Run: headless pygame with SDL's dummy video driver; simulated clock (each Clock.tick advances the game by its frame time, no real sleeping); random seed 0; keys injected as events and as key.get_pressed() state; mouse plan: one left click at the window centre at the start of phase 2, then a move to the lower-right quarter at the start of phase 3.
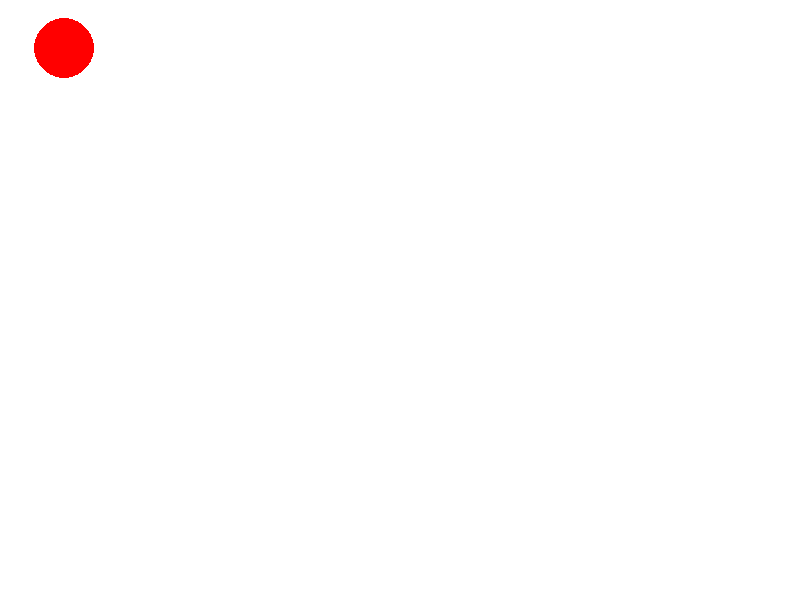
Frame 1 of 4 · flips 1–60 · no input
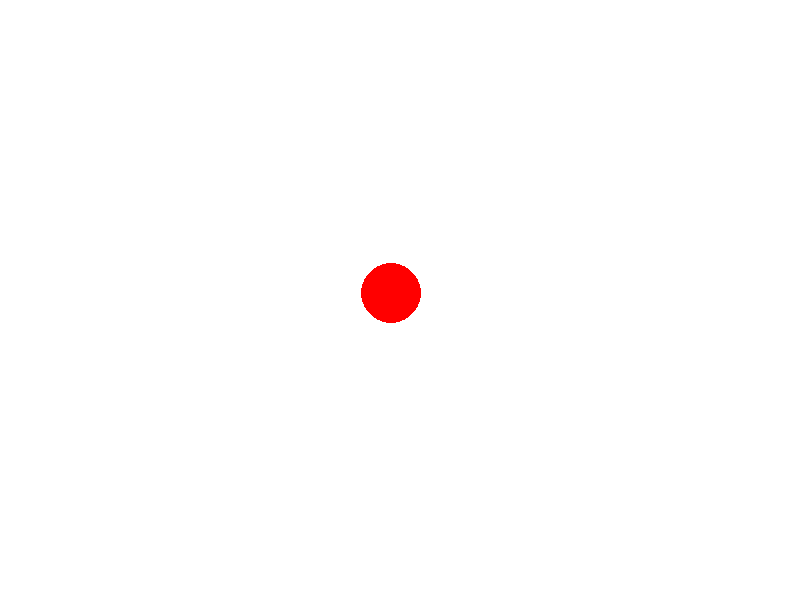
Frame 2 of 4 · flips 61–180 · clicked the window centre · tapped SPACE, RETURN · held RIGHT (→), D
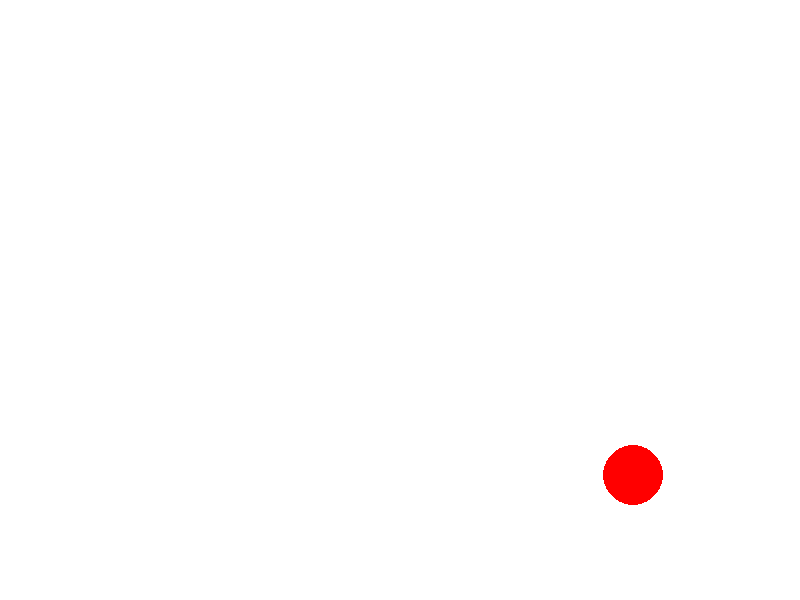
Frame 3 of 4 · flips 181–300 · moved the mouse to the lower-right quarter · held DOWN (↓), S
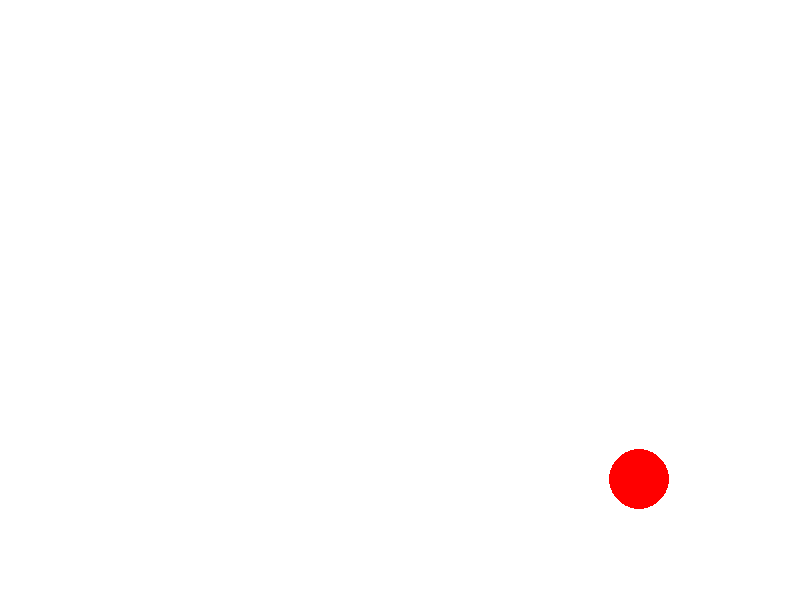
Frame 4 of 4 · flips 301–420 · held LEFT (←), A, UP (↑), W

The pygame program that drew these frames:

import pygame
import sys

# Инициализация Pygame
pygame.init()

# Настройки окна
width, height = 800, 600
screen = pygame.display.set_mode((width, height))
pygame.display.set_caption("Smooth Chasing Circle")

# Цвета
red = (255, 0, 0)
background_color = (255, 255, 255)

# Позиция кружка
circle_pos = [width // 2, height // 2]
circle_radius = 30
# Скорость движения круга
speed = 0.03

# Главный игровой цикл
while True:
    for event in pygame.event.get():
        if event.type == pygame.QUIT:
            pygame.quit()
            sys.exit()

    # Получение позиции мыши
    mouse_x, mouse_y = pygame.mouse.get_pos()

    # Проверка, находится ли мышка в пределах окна
    if 0 <= mouse_x <= width and 0 <= mouse_y <= height:
        # Плавное движение круга
        circle_pos[0] += (mouse_x - circle_pos[0]) * speed
        circle_pos[1] += (mouse_y - circle_pos[1]) * speed

    # Очистка экрана
    screen.fill(background_color)

    # Рисование кружка
    pygame.draw.circle(screen, red, (int(circle_pos[0]), int(circle_pos[1])), circle_radius)

    # Обновление экрана
    pygame.display.flip()
    pygame.time.Clock().tick(60)
